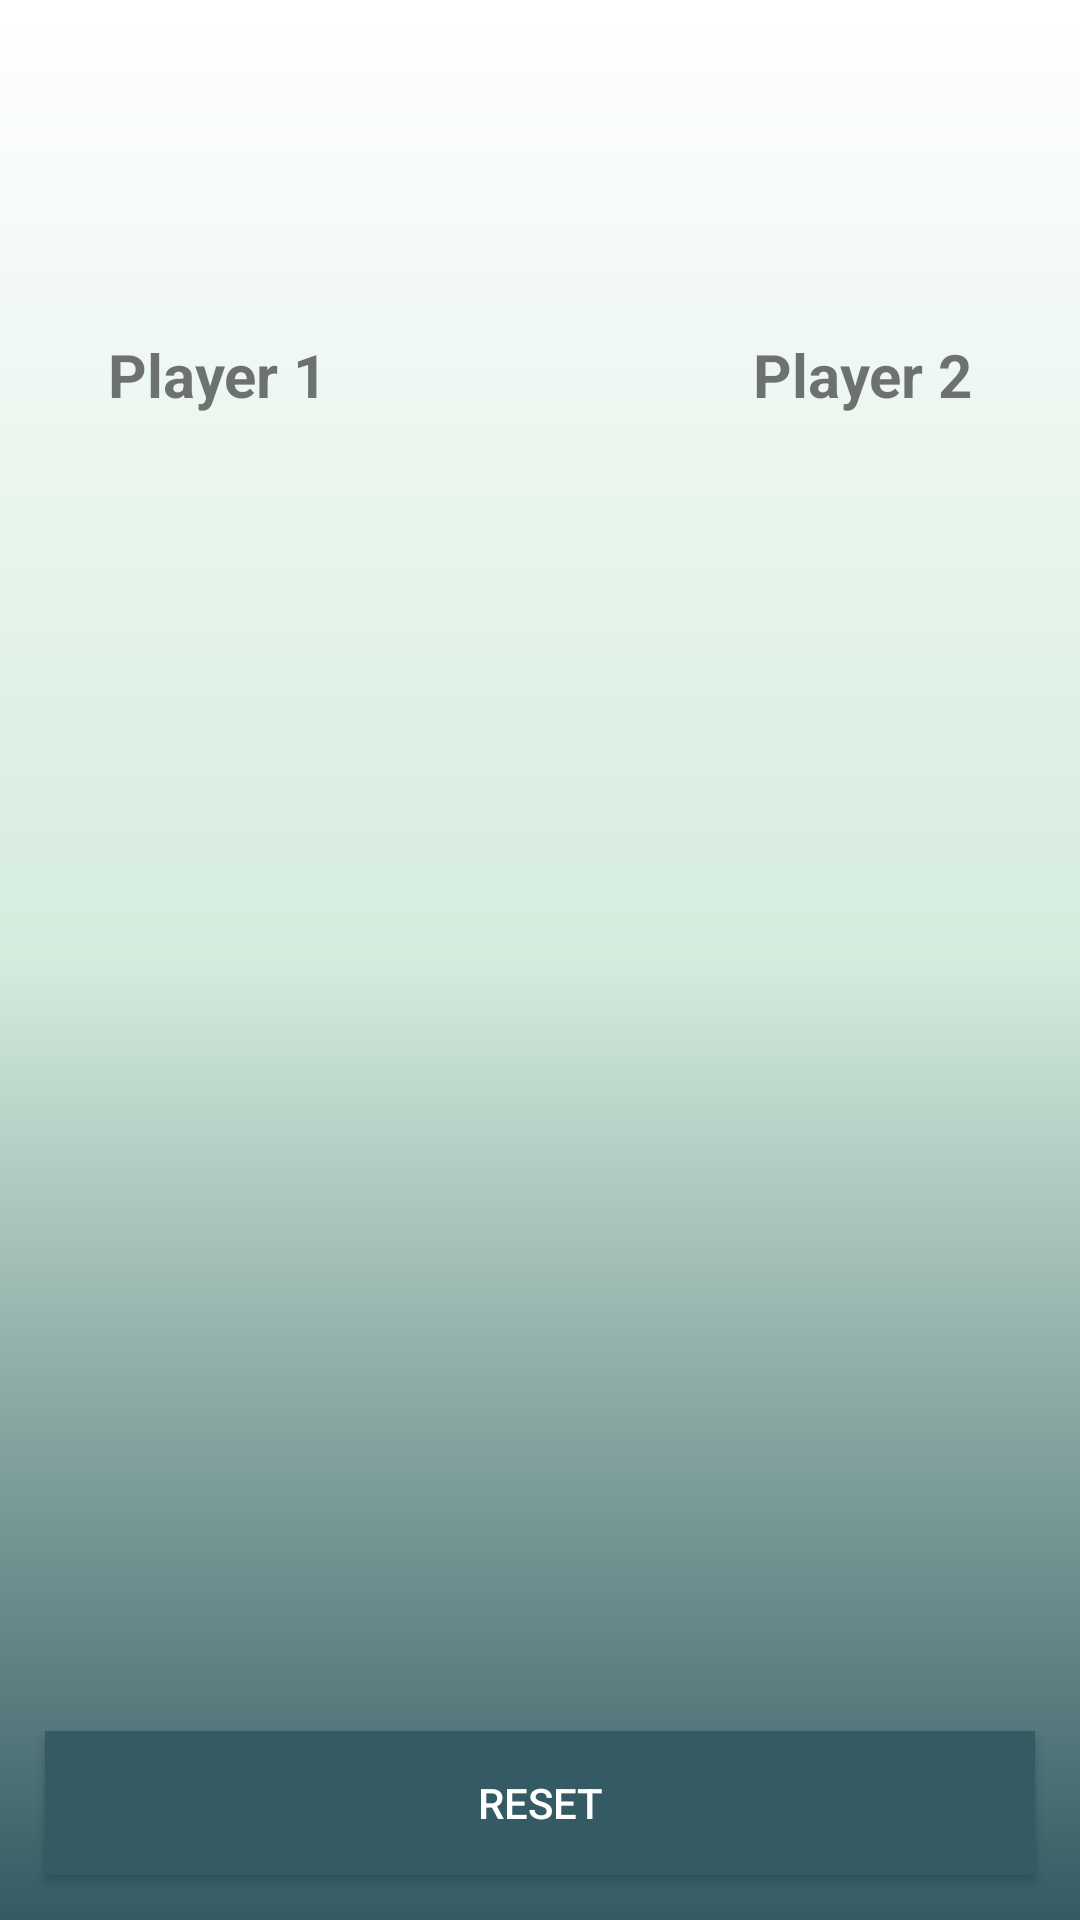

The Android layout XML behind this screen, and the referenced resources:
<!-- AndroidManifest.xml: application theme Theme.TicTacToe -->
<!-- res/layout/activity_player.xml -->
<?xml version="1.0" encoding="utf-8"?>
<androidx.constraintlayout.widget.ConstraintLayout xmlns:android="http://schemas.android.com/apk/res/android"
    xmlns:app="http://schemas.android.com/apk/res-auto"
    xmlns:tools="http://schemas.android.com/tools"
    android:layout_width="match_parent"
    android:layout_height="match_parent"
    android:background="@drawable/grad2"
    tools:context=".Player">

    <TextView
        android:id="@+id/p1"
        android:layout_width="85dp"
        android:layout_height="40dp"
        android:layout_marginStart="30dp"
        android:layout_marginTop="105dp"
        android:gravity="center"
        android:text="Player 1"
        android:textSize="20sp"
        android:textStyle="bold"
        app:layout_constraintStart_toStartOf="parent"
        app:layout_constraintTop_toTopOf="parent" />

    <TextView
        android:id="@+id/score1"
        android:layout_width="40dp"
        android:layout_height="40dp"
        android:layout_marginStart="50dp"
        android:layout_marginTop="15dp"
        android:gravity="center"
        android:textAlignment="center"
        android:textSize="20sp"
        android:textStyle="bold"
        app:layout_constraintStart_toStartOf="parent"
        app:layout_constraintTop_toBottomOf="@+id/p1" />

    <TextView
        android:id="@+id/score"
        android:layout_width="40dp"
        android:layout_height="40dp"
        android:layout_marginTop="15dp"
        android:layout_marginEnd="50dp"
        android:gravity="center"
        android:textAlignment="center"
        android:textSize="20sp"
        android:textStyle="bold"
        app:layout_constraintEnd_toEndOf="parent"
        app:layout_constraintTop_toBottomOf="@+id/p" />

    <TextView
        android:id="@+id/p"
        android:layout_width="85dp"
        android:layout_height="40dp"
        android:layout_marginTop="105dp"
        android:layout_marginEnd="30dp"
        android:gravity="center"
        android:text="Player 2"
        android:textSize="20sp"
        android:textStyle="bold"
        app:layout_constraintEnd_toEndOf="parent"
        app:layout_constraintTop_toTopOf="parent" />

    <ImageView
        android:id="@+id/imagegrid"
        android:layout_width="match_parent"
        android:layout_height="match_parent"
        android:layout_marginTop="130dp"
        android:layout_marginBottom="-20dp"
        android:padding="15dp"
        app:layout_constraintBottom_toBottomOf="parent"
        app:layout_constraintEnd_toEndOf="parent"
        app:layout_constraintStart_toStartOf="parent"
        app:layout_constraintTop_toBottomOf="@+id/p1"
        app:srcCompat="@drawable/grid" />

    <LinearLayout
        android:layout_width="0dp"
        android:layout_height="400dp"

        android:orientation="vertical"
        app:layout_constraintBottom_toBottomOf="parent"
        app:layout_constraintEnd_toEndOf="parent"
        app:layout_constraintStart_toStartOf="parent"
        app:layout_constraintTop_toBottomOf="@+id/p1">

        <LinearLayout
            android:layout_width="match_parent"
            android:layout_height="match_parent"
            android:layout_marginTop="30dp"
            android:layout_weight="1"
            android:orientation="horizontal">

            <ImageView
                android:id="@+id/imageView1"
                android:layout_width="match_parent"
                android:layout_height="match_parent"
                android:layout_weight="1"
                android:onClick="activeCell"
                android:tag="1 1" />

            <ImageView
                android:id="@+id/imageView2"
                android:layout_width="match_parent"
                android:layout_height="match_parent"
                android:layout_weight="1"
                android:onClick="activeCell"
                android:tag="1 2" />

            <ImageView
                android:id="@+id/imageView3"
                android:layout_width="match_parent"
                android:layout_height="match_parent"
                android:layout_weight="1"
                android:onClick="activeCell"
                android:tag="1 3" />

        </LinearLayout>

        <LinearLayout
            android:layout_width="match_parent"
            android:layout_height="match_parent"
            android:layout_marginTop="20dp"
            android:layout_marginBottom="10dp"
            android:layout_weight="1"
            android:orientation="horizontal">

            <ImageView
                android:id="@+id/imageView4"
                android:layout_width="match_parent"
                android:layout_height="match_parent"
                android:layout_weight="1"
                android:onClick="activeCell"
                android:tag="2 1" />

            <ImageView
                android:id="@+id/imageView5"
                android:layout_width="match_parent"
                android:layout_height="match_parent"
                android:layout_weight="1"
                android:onClick="activeCell"
                android:tag="2 2" />

            <ImageView
                android:id="@+id/imageView6"
                android:layout_width="match_parent"
                android:layout_height="match_parent"
                android:layout_weight="1"
                android:onClick="activeCell"
                android:tag="2 3" />
        </LinearLayout>

        <LinearLayout
            android:layout_width="match_parent"
            android:layout_height="match_parent"
            android:layout_marginBottom="30dp"
            android:layout_weight="1"
            android:orientation="horizontal">

            <ImageView
                android:id="@+id/imageView7"
                android:layout_width="match_parent"
                android:layout_height="match_parent"
                android:layout_weight="1"
                android:onClick="activeCell"
                android:tag="3 1" />

            <ImageView
                android:id="@+id/imageView8"
                android:layout_width="match_parent"
                android:layout_height="match_parent"
                android:layout_weight="1"
                android:onClick="activeCell"
                android:tag="3 2" />

            <ImageView
                android:id="@+id/imageView9"
                android:layout_width="match_parent"
                android:layout_height="match_parent"
                android:layout_weight="1"
                android:onClick="activeCell"
                android:tag="3 3" />
        </LinearLayout>
    </LinearLayout>

    <Button
        android:id="@+id/b_reset"
        android:layout_width="0dp"
        android:layout_height="wrap_content"
        android:layout_marginStart="15dp"
        android:layout_marginEnd="15dp"
        android:layout_marginBottom="15dp"
        android:text="Reset"
        android:textColor="@color/white"
        android:background="#345B63"
        app:layout_constraintBottom_toBottomOf="parent"
        app:layout_constraintEnd_toEndOf="parent"
        app:layout_constraintStart_toStartOf="parent" />

</androidx.constraintlayout.widget.ConstraintLayout>
<!-- resources referenced by this layout -->
<resources>
  <color name="white">#FFFFFFFF</color>
  <!-- drawable grad2 (drawable) -->
  <?xml version="1.0" encoding="utf-8"?>
  <shape
      android:shape = "rectangle"
      xmlns:android = "http://schemas.android.com/apk/res/android" >
  
      <gradient
          android:startColor = "#FFFFFFFF"
          android:endColor = "#345B63"
          android:centerColor = "#D4ECDD"
          android:type="linear"
          android:gradientRadius="@integer/material_motion_duration_long_1"
          android:angle="270"/>
  </shape>
  <style name="Theme.TicTacToe" parent="Theme.AppCompat.Light.NoActionBar">
          
          <item name="colorPrimary">@color/basic</item>
          <item name="colorPrimaryVariant">@color/basic</item>
          <item name="colorOnPrimary">@color/white</item>
          
          <item name="colorSecondary">@color/basic</item>
          <item name="colorSecondaryVariant">@color/basic</item>
          <item name="colorOnSecondary">@color/white</item>
          
          <item name="android:statusBarColor" tools:targetApi="l">?attr/colorPrimaryVariant</item>
          
  
      </style>
  <color name="basic">#D4ECDD</color>
</resources>
